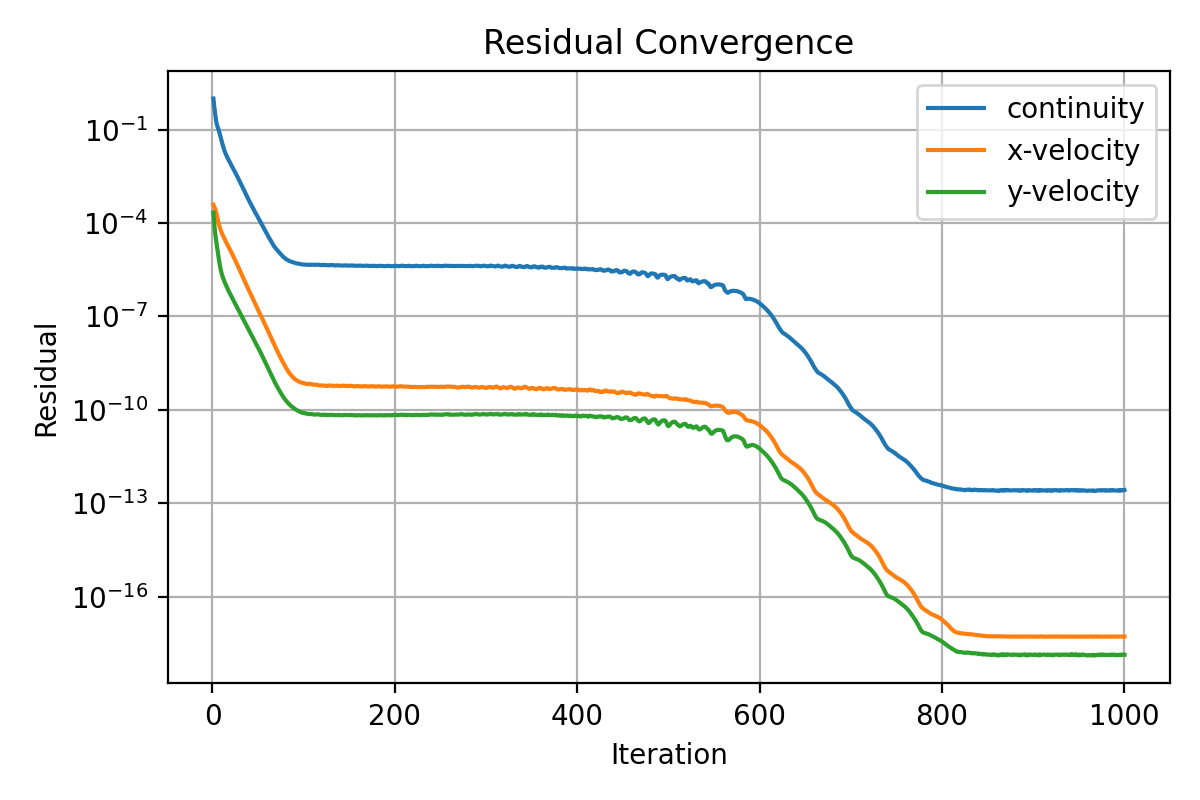

The data file committed next to this chart (first rows):
iter, continuity, x-velocity, y-velocity
1, 1.0, 0.0003886, 0.0002188
2, 0.5302, 0.0003294, 8.813930094833089e-05
3, 0.3201, 0.0002814, 4.575363717818778e-05
4, 0.1895, 0.0002225, 2.715250631677411e-05
5, 0.1385, 0.0001646, 1.693902252182474e-05
6, 0.1152, 0.0001206, 1.070969935893283e-05
7, 0.09349, 9.120705269395907e-05, 6.887699298802685e-06
8, 0.07343, 7.160727758522322e-05, 4.57766790184386e-06
9, 0.05659, 5.851247780718565e-05, 3.219774815461148e-06
10, 0.04326, 4.939332455468451e-05, 2.425475566759144e-06
11, 0.0338, 4.226063816619607e-05, 1.934912117164488e-06
12, 0.02679, 3.657098722146911e-05, 1.597695322850653e-06
13, 0.02174, 3.184182265044625e-05, 1.342674177414828e-06
14, 0.01815, 2.783839764381923e-05, 1.141328313002286e-06
15, 0.01544, 2.440146421010563e-05, 9.773676858808515e-07
16, 0.0133, 2.143296070365192e-05, 8.424362668514253e-07
17, 0.01161, 1.882816920942644e-05, 7.29117816875078e-07
18, 0.01015, 1.653155144947541e-05, 6.341628726815922e-07
19, 0.00897, 1.449869341821221e-05, 5.544529168563253e-07
20, 0.007894, 1.269184198630395e-05, 4.863126480363315e-07
21, 0.006962, 1.108775893232717e-05, 4.270300756307776e-07
22, 0.00613, 9.663161090022983e-06, 3.751555178923489e-07
23, 0.0054, 8.402662396036485e-06, 3.294825974733777e-07
24, 0.004758, 7.291056439959538e-06, 2.894637336534459e-07
25, 0.00419, 6.312944907982385e-06, 2.542532095823884e-07
26, 0.003683, 5.455359929567132e-06, 2.232916920619053e-07
27, 0.003218, 4.706404611205777e-06, 1.960138569191327e-07
28, 0.002818, 4.055819618438451e-06, 1.718930480246819e-07
29, 0.00246, 3.491660776075689e-06, 1.506677698049618e-07
30, 0.002146, 3.004074095898109e-06, 1.32115765849228e-07
31, 0.001867, 2.583650787775897e-06, 1.159222704331934e-07
32, 0.001622, 2.222010478255422e-06, 1.018109089843015e-07
33, 0.001406, 1.912113426780362e-06, 8.9489380626789e-08
34, 0.00122, 1.646565748428371e-06, 7.865909243392482e-08
35, 0.001059, 1.419105007494759e-06, 6.914284596460866e-08
36, 0.0009182, 1.224668580205027e-06, 6.07908698989444e-08
37, 0.0007984, 1.058312043356467e-06, 5.346279066491298e-08
38, 0.0006947, 9.15710099550366e-07, 4.703197378717366e-08
39, 0.0006058, 7.931934811901809e-07, 4.138373230775825e-08
40, 0.0005299, 6.879014259977671e-07, 3.643318813636818e-08
41, 0.000465, 5.97285148841941e-07, 3.207635211747506e-08
42, 0.0004085, 5.192010307897378e-07, 2.824708201800253e-08
43, 0.0003595, 4.517676744894362e-07, 2.487726654001341e-08
44, 0.0003166, 3.931779042328499e-07, 2.189385594452499e-08
45, 0.0002786, 3.420354195833668e-07, 1.925928128764212e-08
46, 0.0002457, 2.973621849545696e-07, 1.693618842647924e-08
47, 0.0002174, 2.583659840886253e-07, 1.487917505622431e-08
48, 0.000192, 2.243053758282709e-07, 1.306177381489571e-08
49, 0.0001695, 1.945658348586404e-07, 1.145660813753645e-08
50, 0.0001501, 1.686352819908878e-07, 1.003808644182391e-08
51, 0.0001328, 1.460328281851292e-07, 8.7839945078644e-09
52, 0.0001175, 1.263573449253902e-07, 7.67729093099615e-09
53, 0.000104, 1.092266674189457e-07, 6.701964405322893e-09
54, 9.175010704411609e-05, 9.43541077893554e-08, 5.841802819549081e-09
55, 8.074315712147335e-05, 8.146202811599079e-08, 5.084882173832919e-09
56, 7.115183379766891e-05, 7.029619338292166e-08, 4.419981279592897e-09
57, 6.270131681006364e-05, 6.063836203675046e-08, 3.83834877191818e-09
58, 5.525144264707286e-05, 5.228944473059572e-08, 3.329312357297161e-09
59, 4.876260828866129e-05, 4.508723831202957e-08, 2.885211070803762e-09
60, 4.311997928159456e-05, 3.887785577259372e-08, 2.502077608459336e-09
... 940 more rows
